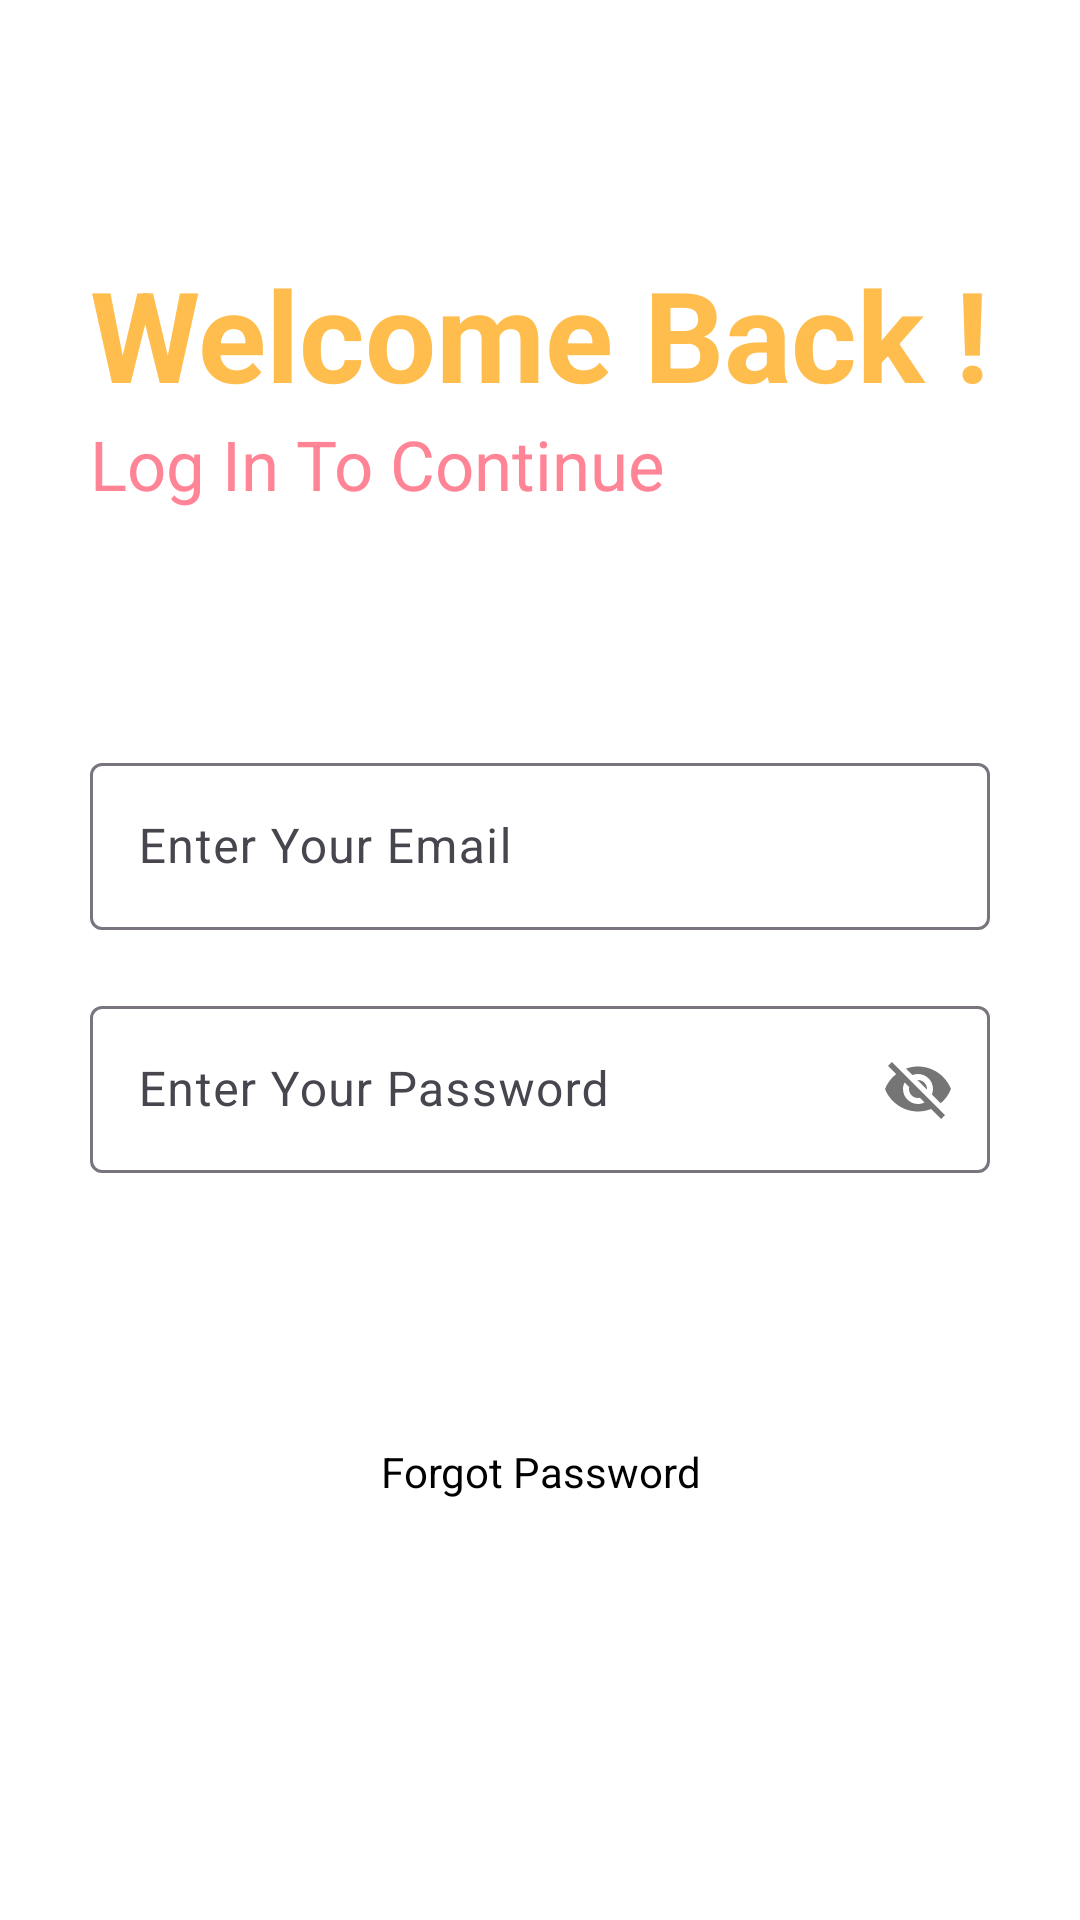

Reconstruct the res/layout file that produces this screen, plus the resources it refers to.
<!-- AndroidManifest.xml: application theme Theme.NotesApp2Try -->
<!-- res/layout/activity_main.xml -->
<?xml version="1.0" encoding="utf-8"?>
<RelativeLayout xmlns:android="http://schemas.android.com/apk/res/android"
    xmlns:app="http://schemas.android.com/apk/res-auto"
    xmlns:tools="http://schemas.android.com/tools"
    android:id="@+id/main"
    android:layout_width="match_parent"
    android:layout_height="match_parent"
    android:background="@color/white"
    tools:context=".MainActivity">

    <ProgressBar
        android:layout_width="wrap_content"
        android:layout_height="wrap_content"
        android:layout_below="@id/gotoforgotpassword"
        android:layout_centerHorizontal="true"
        android:visibility="invisible"
        android:id="@+id/progressbarofmainactivity"
        android:layout_marginTop="10dp">

    </ProgressBar>


    <RelativeLayout
        android:layout_width="match_parent"
        android:layout_height="wrap_content"
        android:id="@+id/centerline"
        android:layout_centerInParent="true">

    </RelativeLayout>


    <LinearLayout
        android:layout_width="match_parent"
        android:layout_height="wrap_content"
        android:layout_marginLeft="30dp"
        android:layout_marginRight="30dp"
        android:layout_above="@id/centerline"
        android:layout_marginBottom="150dp"
        android:orientation="vertical">

        <TextView
            android:layout_width="match_parent"
            android:layout_height="wrap_content"
            android:text="Welcome Back !"
            android:textSize="42sp"
            android:textColor="#FFBD4D"
            android:textStyle="bold">

        </TextView>

        <TextView
            android:layout_width="match_parent"
            android:layout_height="wrap_content"
            android:text="Log In To Continue"
            android:textSize="23sp"
            android:textColor="#FF8596">

        </TextView>

    </LinearLayout>


    <com.google.android.material.textfield.TextInputLayout
        android:layout_width="match_parent"
        android:layout_height="wrap_content"
        android:layout_above="@+id/centerline"
        android:layout_marginBottom="10dp"
        android:id="@+id/email"
        android:layout_marginRight="30dp"
        android:layout_marginLeft="30dp"
        >

        <EditText
            android:id="@+id/loginemail"
            android:layout_width="match_parent"
            android:layout_height="wrap_content"
            android:hint="Enter Your Email"
            android:inputType="textEmailAddress"
            tools:ignore="SpeakableTextPresentCheck">

        </EditText>
    </com.google.android.material.textfield.TextInputLayout>

    <com.google.android.material.textfield.TextInputLayout
        android:layout_width="match_parent"
        android:layout_height="wrap_content"
        android:layout_below="@+id/centerline"
        android:layout_marginTop="10dp"
        android:id="@+id/password"
        android:layout_marginRight="30dp"
        android:layout_marginLeft="30dp"
        app:passwordToggleEnabled="true"
        >

        <EditText
            android:id="@+id/loginpassword"
            android:layout_width="match_parent"
            android:layout_height="wrap_content"
            android:hint="Enter Your Password"
            tools:ignore="SpeakableTextPresentCheck">

        </EditText>
    </com.google.android.material.textfield.TextInputLayout>

    <RelativeLayout
        android:layout_width="match_parent"
        android:layout_height="50dp"
        android:layout_marginLeft="30dp"
        android:layout_marginRight="30dp"
        android:layout_marginTop="30dp"
        android:background="@drawable/button_design"
        android:layout_below="@id/password"
        android:id="@+id/login">

        <TextView
            android:layout_width="wrap_content"
            android:layout_height="wrap_content"
            android:textStyle="bold"
            android:layout_marginStart="8dp"
            android:textSize="16sp"
            android:text="Log In"
            android:layout_centerInParent="true"
            android:textColor="@color/white">
        </TextView>

    </RelativeLayout>

    <TextView
        android:layout_width="match_parent"
        android:layout_height="wrap_content"
        android:text="Forgot Password"
        android:layout_marginLeft="20dp"
        android:layout_marginRight="20dp"
        android:id="@+id/gotoforgotpassword"
        android:textColor="@color/black"
        android:layout_below="@id/login"
        android:layout_marginTop="10dp"
        android:textAlignment="center">
    </TextView>

    <RelativeLayout
        android:layout_width="match_parent"
        android:layout_height="50dp"
        android:layout_marginLeft="30dp"
        android:layout_marginRight="30dp"
        android:layout_marginBottom="30dp"
        android:background="@drawable/button_design"
        android:layout_alignParentBottom="true"
        android:id="@+id/gotosignup">

        <TextView
            android:layout_width="wrap_content"
            android:layout_height="wrap_content"
            android:textStyle="bold"
            android:layout_marginStart="8dp"
            android:textSize="16sp"
            android:text="Sign In ?"
            android:layout_centerInParent="true"
            android:textColor="@color/white">
        </TextView>

    </RelativeLayout>


</RelativeLayout>
<!-- resources referenced by this layout -->
<resources>
  <style name="Theme.NotesApp2Try" parent="Base.Theme.NotesApp2Try" />
  <style name="Base.Theme.NotesApp2Try" parent="Theme.Material3.DayNight.NoActionBar">
          
          
      </style>
  <!-- not gathered from this repository: default colours our renderer supplied (Android Studio template values) -->
  <color name="black">#FF000000</color>
  <color name="white">#FFFFFFFF</color>
</resources>
